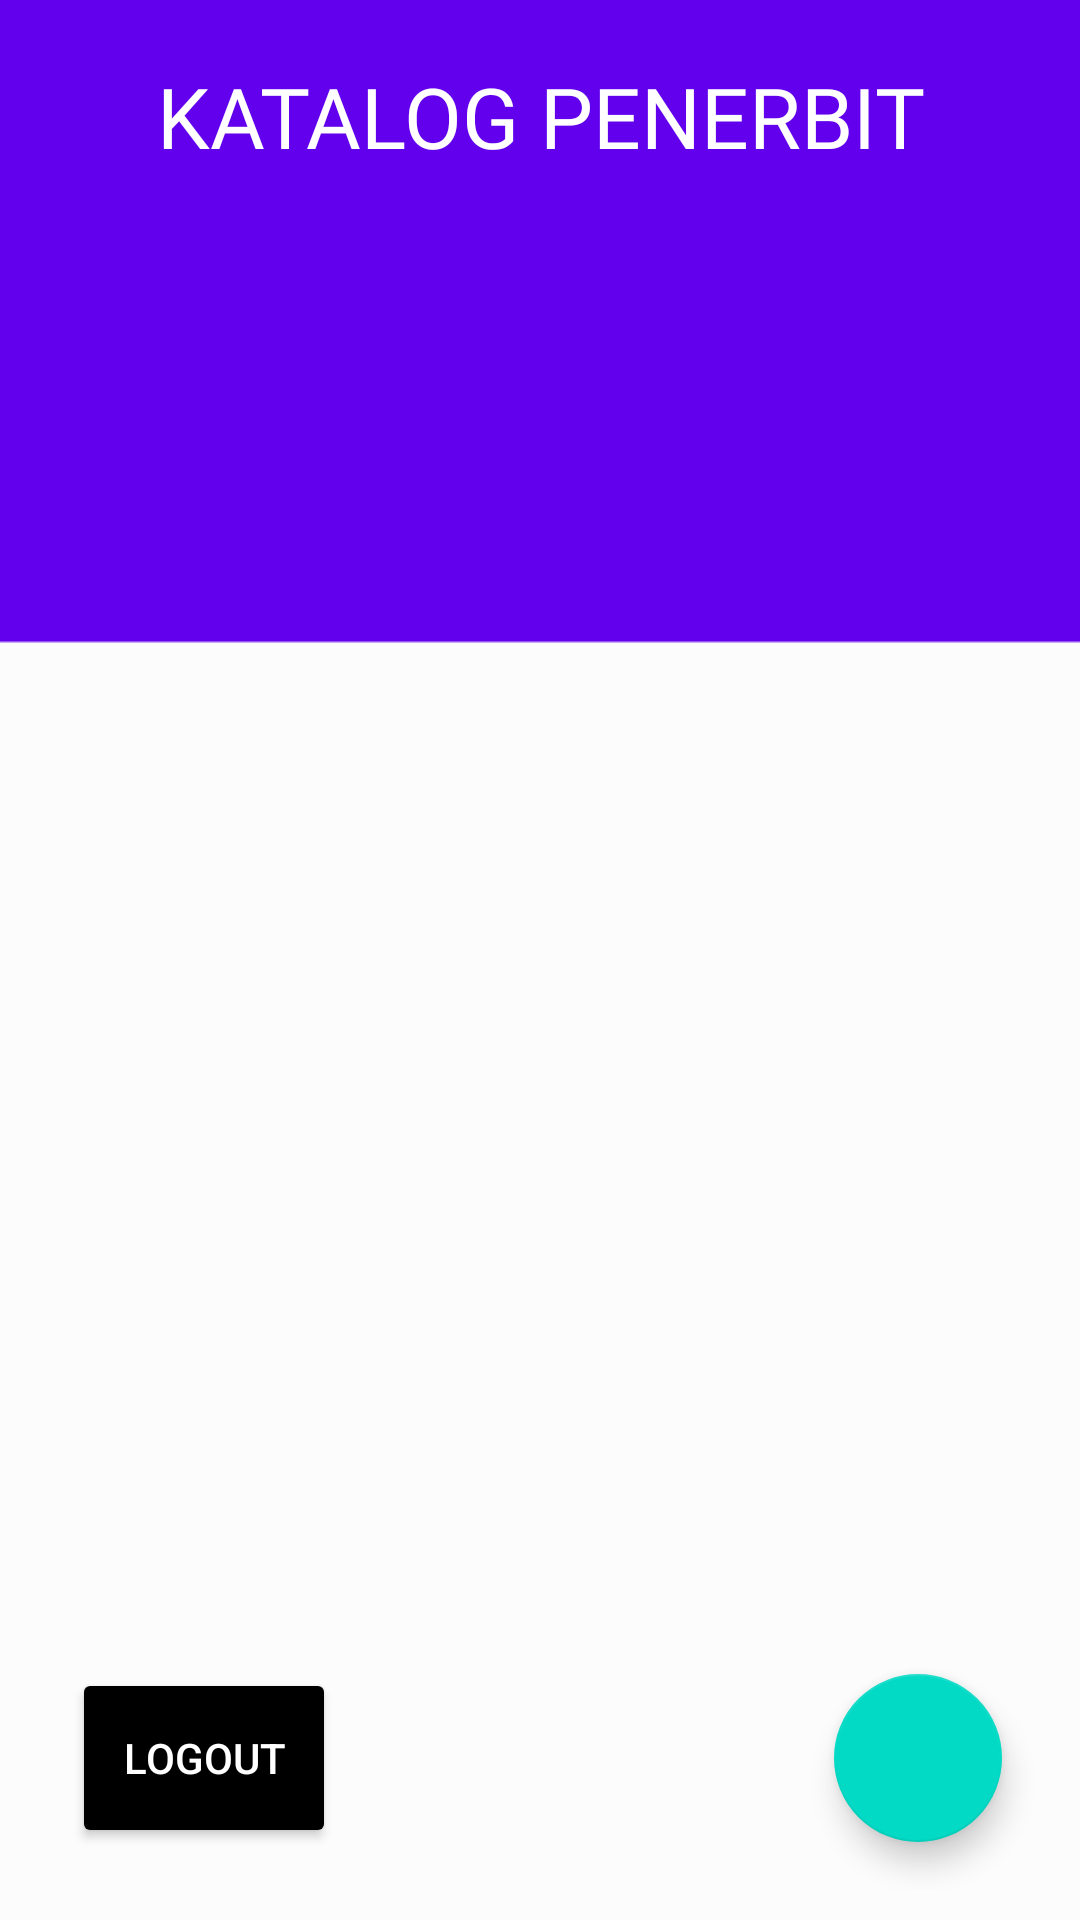

Write the Android layout XML for this screen, with the resource values it uses.
<!-- AndroidManifest.xml: application theme Theme.GadgetLog -->
<!-- res/layout/activity_main.xml -->
<?xml version="1.0" encoding="utf-8"?>
<LinearLayout xmlns:android="http://schemas.android.com/apk/res/android"
    xmlns:app="http://schemas.android.com/apk/res-auto"
    xmlns:tools="http://schemas.android.com/tools"
    android:layout_width="match_parent"
    android:layout_height="match_parent"
    android:layout_gravity="center_horizontal"
    android:gravity="center_horizontal"
    android:orientation="vertical"
    android:padding="10dp"
    tools:context=".MainActivity"
    android:background="@drawable/android_small___1_1_">

    <TextView
        android:id="@+id/tvTitle"
        android:layout_width="match_parent"
        android:layout_height="wrap_content"
        android:text="KATALOG PENERBIT"
        android:textAlignment="center"
        android:textColor="@color/white"
        android:textSize="28dp"
        android:layout_marginBottom="10dp"
        android:layout_marginTop="10dp"
        android:fontFamily="@font/poppins_semibold"/>
    <androidx.coordinatorlayout.widget.CoordinatorLayout
        android:layout_width="match_parent"
        android:layout_height="match_parent">

        <androidx.recyclerview.widget.RecyclerView
            android:id="@+id/rvPenerbit"
            android:layout_width="match_parent"
            android:layout_height="wrap_content" />

        <com.google.android.material.floatingactionbutton.FloatingActionButton
            android:id="@+id/btnAddPenerbit"
            android:layout_width="wrap_content"
            android:layout_height="wrap_content"
            android:layout_gravity="bottom|right"
            android:layout_margin="16dp"
            app:srcCompat="@drawable/ic_baseline_add_24"/>

        <Button
            android:layout_width="wrap_content"
            android:layout_height="60dp"
            android:layout_margin="14dp"
            android:text="Logout"
            android:layout_gravity="bottom"
            android:id="@+id/buttonLogout"
            android:backgroundTint="@color/black"
            android:textColor="@color/white">

        </Button>
    </androidx.coordinatorlayout.widget.CoordinatorLayout>
</LinearLayout>
<!-- resources referenced by this layout -->
<resources>
  <!-- drawable android_small___1_1_: png bitmap (drawable, 2381 bytes) -->
  <style name="Theme.GadgetLog" parent="Theme.MaterialComponents.DayNight.DarkActionBar">
          
          <item name="colorPrimary">@color/purple_500</item>
          <item name="colorPrimaryVariant">@color/purple_700</item>
          <item name="colorOnPrimary">@color/white</item>
          
          <item name="colorSecondary">@color/teal_200</item>
          <item name="colorSecondaryVariant">@color/teal_700</item>
          <item name="colorOnSecondary">@color/black</item>
          
          <item name="android:statusBarColor">?attr/colorPrimaryVariant</item>
          
      </style>
  <!-- not gathered from this repository: default colours our renderer supplied (Android Studio template values) -->
  <color name="purple_500">#FF6200EE</color>
  <color name="purple_700">#FF3700B3</color>
  <color name="teal_200">#FF03DAC5</color>
  <color name="teal_700">#FF018786</color>
  <color name="black">#FF000000</color>
  <color name="white">#FFFFFFFF</color>
</resources>
